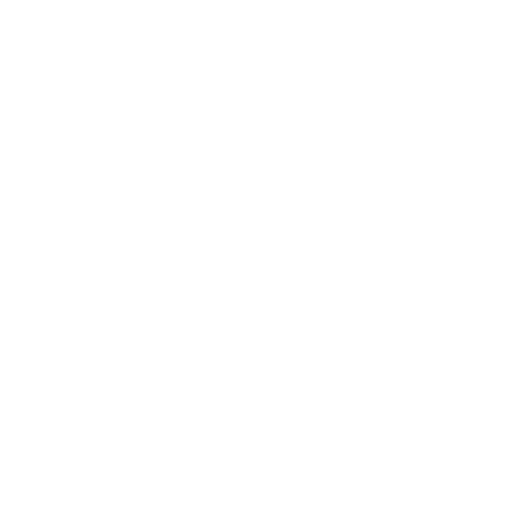
t = 0.00 s
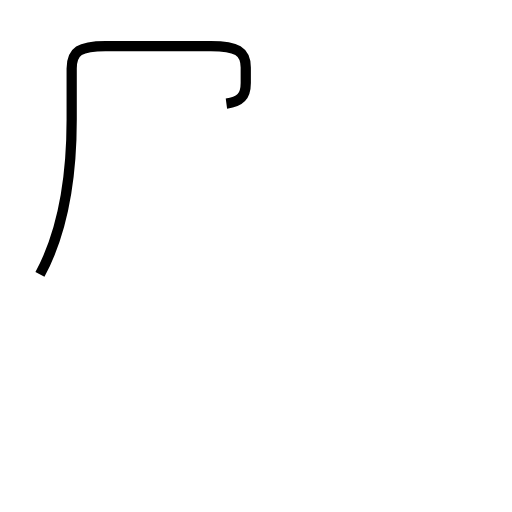
t = 1.34 s
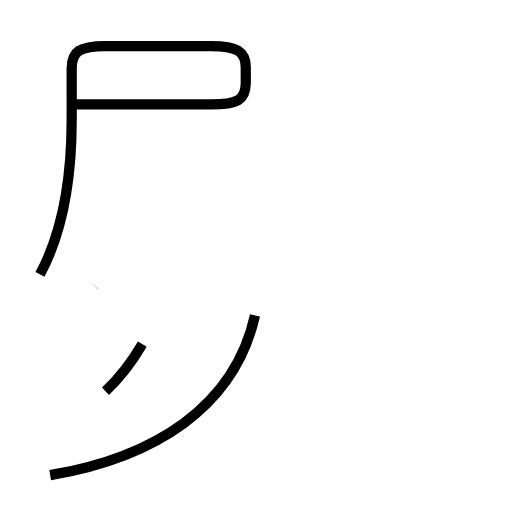
t = 2.78 s
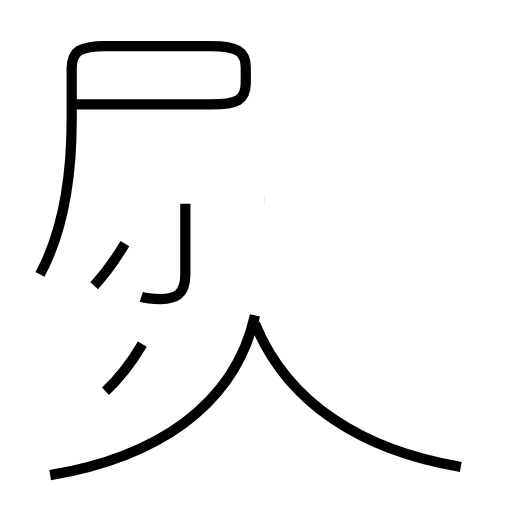
t = 4.08 s
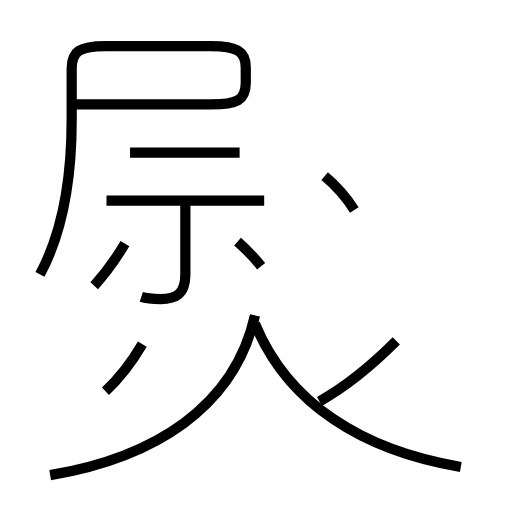
t = 5.38 s
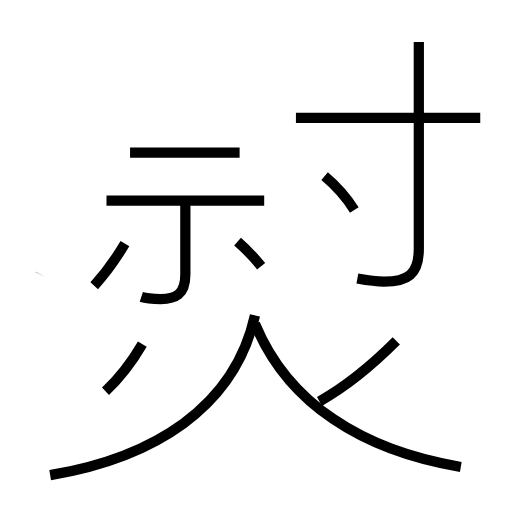
t = 6.77 s

The animated SVG that drew these frames (rendered in a browser with its animation timeline set to each time). Animation: 13 SMIL elements (animate=13); one cycle of 6.77 s.

<?xml version='1.0' encoding='utf-8'?>
<svg viewBox="0.0 -6.0 50.0 50.0" version="1.1" xmlns="http://www.w3.org/2000/svg"><rect x="-1000" y="-1000" width="2000" height="2000" stroke="white" fill="white" /><g style="fill:none;stroke:#000000;stroke-width:1"><path d="M 3.9 -17.2 C 5.9 -20.9 7.0 -25.6 7.0 -32.3 L 7.0 -37.3 C 7.0 -39.0 7.8 -39.5 10.3 -39.5 L 20.6 -39.5 C 23.1 -39.5 24.0 -39.0 24.0 -37.4 L 24.0 -35.9 C 24.0 -34.2 23.1 -33.8 20.6 -33.8 L 7.2 -33.8 " transform="translate(0.0 38.0)" stroke-dasharray="59.66553681891939" stroke-dashoffset="59.66553681891939"><animate attributeName="stroke-dashoffset" from="59.66553681891939" to="0" dur="1.7899661045675817s" begin="0s; anim_end.end" fill="freeze" id="anim0" /></path><path d="M 10.3 -5.8 C 11.8 -7.2 12.9 -8.7 13.9 -10.4 " transform="translate(0.0 38.0)" stroke-dasharray="5.86257148283196" stroke-dashoffset="5.86257148283196"><animate attributeName="stroke-dashoffset" from="5.86257148283196" to="0" dur="0.1758771444849588s" begin="anim0.end" fill="freeze" id="anim1" /></path><path d="M 4.9 2.4 C 15.0 0.7 22.9 -4.2 24.9 -13.2 " transform="translate(0.0 38.0)" stroke-dasharray="27.03037874370931" stroke-dashoffset="27.03037874370931"><animate attributeName="stroke-dashoffset" from="27.03037874370931" to="0" dur="0.8109113623112792s" begin="anim1.end" fill="freeze" id="anim2" /></path><path d="M 9.2 -16.1 C 10.2 -17.2 11.3 -18.7 12.2 -20.2 " transform="translate(0.0 38.0)" stroke-dasharray="5.087934970884142" stroke-dashoffset="5.087934970884142"><animate attributeName="stroke-dashoffset" from="5.087934970884142" to="0" dur="0.15263804912652423s" begin="anim2.end" fill="freeze" id="anim3" /></path><path d="M 13.8 -15.0 C 14.4 -14.8 14.9 -14.8 15.7 -14.8 C 17.1 -14.8 18.1 -15.2 18.1 -17.2 L 18.1 -24.1 " transform="translate(0.0 38.0)" stroke-dasharray="12.771513223276006" stroke-dashoffset="12.771513223276006"><animate attributeName="stroke-dashoffset" from="12.771513223276006" to="0" dur="0.3831453966982802s" begin="anim3.end" fill="freeze" id="anim4" /></path><path d="M 45.0 1.6 C 35.4 0.0 28.1 -4.6 24.9 -12.4 " transform="translate(0.0 38.0)" stroke-dasharray="25.641987416086085" stroke-dashoffset="25.641987416086085"><animate attributeName="stroke-dashoffset" from="25.641987416086085" to="0" dur="0.7692596224825825s" begin="anim4.end" fill="freeze" id="anim5" /></path><path d="M 25.8 -24.4 L 10.4 -24.4 " transform="translate(0.0 38.0)" stroke-dasharray="15.4" stroke-dashoffset="15.4"><animate attributeName="stroke-dashoffset" from="15.4" to="0" dur="0.46199999999999997s" begin="anim5.end" fill="freeze" id="anim6" /></path><path d="M 25.5 -18.0 C 24.8 -18.9 24.1 -19.6 23.2 -20.4 " transform="translate(0.0 38.0)" stroke-dasharray="3.329231375981352" stroke-dashoffset="3.329231375981352"><animate attributeName="stroke-dashoffset" from="3.329231375981352" to="0" dur="0.09987694127944055s" begin="anim6.end" fill="freeze" id="anim7" /></path><path d="M 31.2 -4.8 C 33.9 -6.3 36.5 -8.5 38.7 -10.7 " transform="translate(0.0 38.0)" stroke-dasharray="9.572257297088456" stroke-dashoffset="9.572257297088456"><animate attributeName="stroke-dashoffset" from="9.572257297088456" to="0" dur="0.28716771891265364s" begin="anim7.end" fill="freeze" id="anim8" /></path><path d="M 23.4 -29.1 L 12.7 -29.1 " transform="translate(0.0 38.0)" stroke-dasharray="10.7" stroke-dashoffset="10.7"><animate attributeName="stroke-dashoffset" from="10.7" to="0" dur="0.32099999999999995s" begin="anim8.end" fill="freeze" id="anim9" /></path><path d="M 34.6 -23.5 C 33.9 -24.6 32.9 -25.8 31.7 -26.8 " transform="translate(0.0 38.0)" stroke-dasharray="4.410042625145923" stroke-dashoffset="4.410042625145923"><animate attributeName="stroke-dashoffset" from="4.410042625145923" to="0" dur="0.1323012787543777s" begin="anim9.end" fill="freeze" id="anim10" /></path><path d="M 34.9 -16.8 C 36.0 -16.6 36.7 -16.5 37.5 -16.5 C 39.8 -16.5 40.9 -17.2 40.9 -19.7 L 40.9 -39.9 " transform="translate(0.0 38.0)" stroke-dasharray="28.280600475233022" stroke-dashoffset="28.280600475233022"><animate attributeName="stroke-dashoffset" from="28.280600475233022" to="0" dur="0.8484180142569906s" begin="anim10.end" fill="freeze" id="anim11" /></path><path d="M 46.9 -32.5 L 28.9 -32.5" transform="translate(0.0 38.0)" stroke-dasharray="18.0" stroke-dashoffset="18.0"><animate attributeName="stroke-dashoffset" from="18.0" to="0" dur="0.54s" begin="anim11.end" fill="freeze" id="anim_end" /></path></g></svg>
